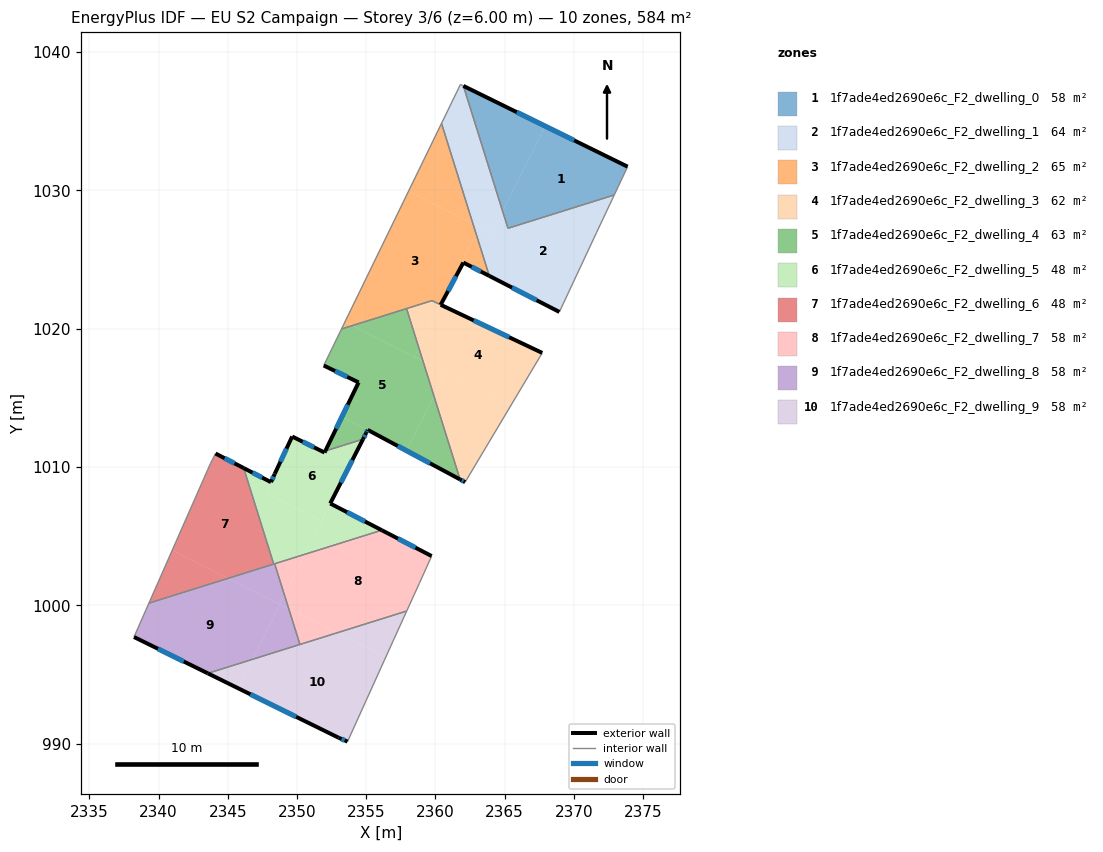
=== STOREY PLAN SPEC (per zone: floor XY polygon, exterior-wall plan segments, windows/doors) ===
zone 1: 1f7ade4ed2690e6c_F2_dwelling_0  (58.4 m²)
  floor: (2373.89, 1031.71) (2372.93, 1029.66) (2365.25, 1027.26) (2364.86, 1028.49) (2367.94, 1034.64)
  floor: (2367.94, 1034.64) (2364.86, 1028.49) (2362.02, 1037.55)
  exterior wall: (2373.89, 1031.71) – (2362.02, 1037.55)  [13.2 m]
    window: (2370.03, 1033.61) – (2365.88, 1035.65)  [4.8 m²]
  interior walls: 3
zone 2: 1f7ade4ed2690e6c_F2_dwelling_1  (64.4 m²)
  floor: (2362.02, 1037.55) (2364.86, 1028.49) (2364.07, 1026.92) (2362.71, 1027.60) (2360.44, 1034.84) (2361.81, 1037.65)
  floor: (2372.93, 1029.66) (2371.65, 1026.96) (2368.96, 1021.21) (2363.90, 1023.82) (2362.95, 1026.85) (2363.20, 1027.36) (2364.07, 1026.92) (2364.86, 1028.49) (2365.25, 1027.26)
  floor: (2363.20, 1027.36) (2362.95, 1026.85) (2362.71, 1027.60)
  exterior wall: (2363.90, 1023.82) – (2368.96, 1021.21)  [5.7 m]
    window: (2365.54, 1022.97) – (2367.31, 1022.06)  [2.1 m²]
  interior walls: 7
zone 3: 1f7ade4ed2690e6c_F2_dwelling_2  (64.6 m²)
  floor: (2362.71, 1027.60) (2362.95, 1026.85) (2361.93, 1024.83) (2362.02, 1024.78) (2360.38, 1021.73) (2359.76, 1022.03) (2353.99, 1020.22) (2353.46, 1020.49) (2358.06, 1029.93)
  floor: (2360.44, 1034.84) (2362.71, 1027.60) (2358.06, 1029.93)
  floor: (2353.99, 1020.22) (2353.22, 1019.98) (2353.46, 1020.49)
  floor: (2362.95, 1026.85) (2363.90, 1023.82) (2362.02, 1024.78) (2361.94, 1024.83)
  exterior wall: (2362.02, 1024.78) – (2363.90, 1023.82)  [2.1 m]
    window: (2362.63, 1024.47) – (2363.29, 1024.13)  [0.8 m²]
  exterior wall: (2360.38, 1021.73) – (2362.02, 1024.78)  [3.5 m]
    window: (2360.92, 1022.72) – (2361.49, 1023.79)  [1.3 m²]
  interior walls: 5
zone 4: 1f7ade4ed2690e6c_F2_dwelling_3  (62.3 m²)
  floor: (2367.72, 1018.25) (2365.47, 1014.47) (2359.11, 1017.66) (2358.81, 1018.60) (2360.38, 1021.73)
  floor: (2365.47, 1014.47) (2362.15, 1008.91) (2361.78, 1009.11) (2359.89, 1015.14) (2360.74, 1016.84)
  floor: (2360.38, 1021.73) (2358.81, 1018.60) (2357.92, 1021.45) (2359.75, 1022.03)
  floor: (2360.74, 1016.84) (2359.89, 1015.14) (2359.11, 1017.66)
  exterior wall: (2361.79, 1009.11) – (2362.15, 1008.91)  [0.4 m]
    window: (2361.90, 1009.04) – (2362.03, 1008.98)  [0.2 m²]
  exterior wall: (2367.72, 1018.25) – (2360.38, 1021.73)  [8.1 m]
    window: (2365.33, 1019.38) – (2362.77, 1020.60)  [3.0 m²]
  interior walls: 4
zone 5: 1f7ade4ed2690e6c_F2_dwelling_4  (62.6 m²)
  floor: (2359.11, 1017.66) (2359.89, 1015.14) (2357.91, 1011.19) (2355.11, 1012.69) (2354.14, 1013.17) (2353.24, 1013.62) (2354.45, 1016.12) (2351.93, 1017.34) (2353.22, 1019.98) (2353.99, 1020.22)
  floor: (2357.92, 1021.45) (2358.81, 1018.60) (2358.49, 1017.97) (2353.99, 1020.22)
  floor: (2355.11, 1012.69) (2355.00, 1012.47) (2354.77, 1012.02) (2352.05, 1011.17) (2353.24, 1013.62) (2354.14, 1013.17)
  floor: (2358.81, 1018.60) (2359.11, 1017.66) (2358.49, 1017.97)
  floor: (2359.89, 1015.14) (2361.78, 1009.11) (2357.91, 1011.19)
  exterior wall: (2351.93, 1017.34) – (2354.45, 1016.12)  [2.8 m]
    window: (2352.75, 1016.95) – (2353.63, 1016.52)  [1.0 m²]
  exterior wall: (2355.11, 1012.69) – (2361.79, 1009.11)  [7.6 m]
    window: (2357.28, 1011.53) – (2359.61, 1010.27)  [2.8 m²]
  exterior wall: (2355.00, 1012.47) – (2355.11, 1012.69)  [0.2 m]
    window: (2355.04, 1012.54) – (2355.08, 1012.62)  [0.1 m²]
  exterior wall: (2354.77, 1012.02) – (2355.00, 1012.47)  [0.5 m]
    window: (2354.85, 1012.17) – (2354.93, 1012.32)  [0.2 m²]
  exterior wall: (2354.45, 1016.12) – (2352.05, 1011.17)  [5.5 m]
    window: (2353.67, 1014.51) – (2352.83, 1012.78)  [2.0 m²]
  interior walls: 4
zone 6: 1f7ade4ed2690e6c_F2_dwelling_5  (48.1 m²)
  floor: (2354.77, 1012.02) (2352.40, 1007.37) (2351.76, 1006.13) (2347.77, 1008.13) (2348.39, 1009.51) (2349.65, 1012.21) (2351.99, 1011.05) (2352.05, 1011.17)
  floor: (2348.12, 1008.91) (2347.77, 1008.13) (2351.78, 1006.13) (2350.56, 1003.70) (2348.32, 1003.00) (2346.15, 1009.93)
  floor: (2356.13, 1005.44) (2350.56, 1003.70) (2351.78, 1006.13) (2351.77, 1006.13) (2352.40, 1007.37)
  exterior wall: (2348.12, 1008.91) – (2346.15, 1009.93)  [2.2 m]
    window: (2347.48, 1009.24) – (2346.79, 1009.60)  [0.8 m²]
  exterior wall: (2348.39, 1009.51) – (2348.12, 1008.91)  [0.7 m]
    window: (2348.30, 1009.32) – (2348.21, 1009.11)  [0.2 m²]
  exterior wall: (2349.65, 1012.21) – (2348.39, 1009.51)  [3.0 m]
    window: (2349.24, 1011.33) – (2348.80, 1010.39)  [1.1 m²]
  exterior wall: (2351.99, 1011.05) – (2349.65, 1012.21)  [2.6 m]
    window: (2351.23, 1011.43) – (2350.41, 1011.83)  [1.0 m²]
  exterior wall: (2352.05, 1011.17) – (2351.99, 1011.05)  [0.1 m]
  exterior wall: (2352.40, 1007.37) – (2354.77, 1012.02)  [5.2 m]
    window: (2353.17, 1008.88) – (2354.00, 1010.51)  [1.9 m²]
  exterior wall: (2356.13, 1005.44) – (2352.40, 1007.37)  [4.2 m]
    window: (2354.92, 1006.07) – (2353.61, 1006.74)  [1.5 m²]
  interior walls: 4
zone 7: 1f7ade4ed2690e6c_F2_dwelling_6  (48.1 m²)
  floor: (2346.15, 1009.93) (2348.32, 1003.00) (2345.02, 1001.96) (2340.98, 1003.99) (2343.75, 1010.27) (2344.11, 1010.98) (2344.78, 1010.63) (2344.82, 1010.62)
  floor: (2345.02, 1001.96) (2339.30, 1000.17) (2340.98, 1003.99)
  exterior wall: (2346.15, 1009.93) – (2344.11, 1010.98)  [2.3 m]
    window: (2345.48, 1010.27) – (2344.77, 1010.64)  [0.8 m²]
  interior walls: 4
zone 8: 1f7ade4ed2690e6c_F2_dwelling_7  (58.4 m²)
  floor: (2359.73, 1003.57) (2358.84, 1001.60) (2357.93, 999.60) (2352.89, 998.02) (2349.40, 999.77) (2349.09, 1000.76) (2350.56, 1003.70) (2356.13, 1005.44)
  floor: (2352.89, 998.02) (2350.21, 997.18) (2349.40, 999.77)
  floor: (2350.56, 1003.70) (2349.09, 1000.76) (2348.39, 1003.02)
  exterior wall: (2359.73, 1003.57) – (2356.13, 1005.44)  [4.1 m]
    window: (2358.56, 1004.18) – (2357.30, 1004.83)  [1.5 m²]
  interior walls: 5
zone 9: 1f7ade4ed2690e6c_F2_dwelling_8  (58.4 m²)
  floor: (2348.79, 1000.08) (2346.81, 996.12) (2343.56, 995.10) (2338.22, 997.72) (2339.30, 1000.17) (2345.02, 1001.96)
  floor: (2349.40, 999.77) (2350.21, 997.18) (2346.81, 996.12) (2348.79, 1000.08)
  floor: (2349.09, 1000.76) (2349.40, 999.77) (2348.76, 1000.09)
  floor: (2348.39, 1003.02) (2349.09, 1000.76) (2348.76, 1000.09) (2345.02, 1001.96)
  exterior wall: (2338.22, 997.72) – (2343.56, 995.10)  [5.9 m]
    window: (2339.96, 996.87) – (2341.82, 995.95)  [2.2 m²]
  interior walls: 5
zone 10: 1f7ade4ed2690e6c_F2_dwelling_9  (58.3 m²)
  floor: (2356.41, 996.26) (2353.65, 990.16) (2353.01, 990.44) (2345.76, 994.01) (2346.81, 996.12) (2352.89, 998.02)
  floor: (2346.81, 996.12) (2345.76, 994.01) (2343.56, 995.10)
  floor: (2357.93, 999.60) (2356.95, 997.45) (2356.41, 996.26) (2352.89, 998.02)
  exterior wall: (2343.56, 995.10) – (2353.01, 990.44)  [10.5 m]
    window: (2346.63, 993.58) – (2349.94, 991.96)  [3.9 m²]
  exterior wall: (2353.01, 990.44) – (2353.65, 990.16)  [0.7 m]
    window: (2353.22, 990.35) – (2353.44, 990.25)  [0.3 m²]
  interior walls: 4

=== DERIVED (storey summary) ===
Building: EU S2 Campaign
Storey: 3 of 6  (floor level z = 6.00 m)
Storey gross floor area: 583.5 m²
Zones on this storey: 10
  - 1f7ade4ed2690e6c_F2_dwelling_0: floor 58.4 m²; exterior wall 13.2 m (39.7 m²); 1 window(s) 4.8 m²; WWR 12.2%
  - 1f7ade4ed2690e6c_F2_dwelling_1: floor 64.4 m²; exterior wall 5.7 m (17.1 m²); 1 window(s) 2.1 m²; WWR 12.2%
  - 1f7ade4ed2690e6c_F2_dwelling_2: floor 64.6 m²; exterior wall 5.6 m (16.7 m²); 2 window(s) 2.0 m²; WWR 12.2%
  - 1f7ade4ed2690e6c_F2_dwelling_3: floor 62.3 m²; exterior wall 8.5 m (25.6 m²); 2 window(s) 3.1 m²; WWR 12.2%
  - 1f7ade4ed2690e6c_F2_dwelling_4: floor 62.6 m²; exterior wall 16.6 m (49.9 m²); 5 window(s) 6.1 m²; WWR 12.2%
  - 1f7ade4ed2690e6c_F2_dwelling_5: floor 48.1 m²; exterior wall 18.0 m (54.0 m²); 6 window(s) 6.6 m²; WWR 12.1%
  - 1f7ade4ed2690e6c_F2_dwelling_6: floor 48.1 m²; exterior wall 2.3 m (6.9 m²); 1 window(s) 0.8 m²; WWR 12.2%
  - 1f7ade4ed2690e6c_F2_dwelling_7: floor 58.4 m²; exterior wall 4.1 m (12.2 m²); 1 window(s) 1.5 m²; WWR 12.2%
  - 1f7ade4ed2690e6c_F2_dwelling_8: floor 58.4 m²; exterior wall 5.9 m (17.8 m²); 1 window(s) 2.2 m²; WWR 12.2%
  - 1f7ade4ed2690e6c_F2_dwelling_9: floor 58.3 m²; exterior wall 11.2 m (33.7 m²); 2 window(s) 4.1 m²; WWR 12.2%
Zone adjacency (shared interzone walls):
  - 1f7ade4ed2690e6c_F2_dwelling_0 ↔ 1f7ade4ed2690e6c_F2_dwelling_1
  - 1f7ade4ed2690e6c_F2_dwelling_1 ↔ 1f7ade4ed2690e6c_F2_dwelling_2
  - 1f7ade4ed2690e6c_F2_dwelling_2 ↔ 1f7ade4ed2690e6c_F2_dwelling_3
  - 1f7ade4ed2690e6c_F2_dwelling_2 ↔ 1f7ade4ed2690e6c_F2_dwelling_4
  - 1f7ade4ed2690e6c_F2_dwelling_3 ↔ 1f7ade4ed2690e6c_F2_dwelling_4
  - 1f7ade4ed2690e6c_F2_dwelling_4 ↔ 1f7ade4ed2690e6c_F2_dwelling_5
  - 1f7ade4ed2690e6c_F2_dwelling_5 ↔ 1f7ade4ed2690e6c_F2_dwelling_6
  - 1f7ade4ed2690e6c_F2_dwelling_5 ↔ 1f7ade4ed2690e6c_F2_dwelling_7
  - 1f7ade4ed2690e6c_F2_dwelling_5 ↔ 1f7ade4ed2690e6c_F2_dwelling_8
  - 1f7ade4ed2690e6c_F2_dwelling_6 ↔ 1f7ade4ed2690e6c_F2_dwelling_8
  - 1f7ade4ed2690e6c_F2_dwelling_7 ↔ 1f7ade4ed2690e6c_F2_dwelling_8
  - 1f7ade4ed2690e6c_F2_dwelling_7 ↔ 1f7ade4ed2690e6c_F2_dwelling_9
  - 1f7ade4ed2690e6c_F2_dwelling_8 ↔ 1f7ade4ed2690e6c_F2_dwelling_9